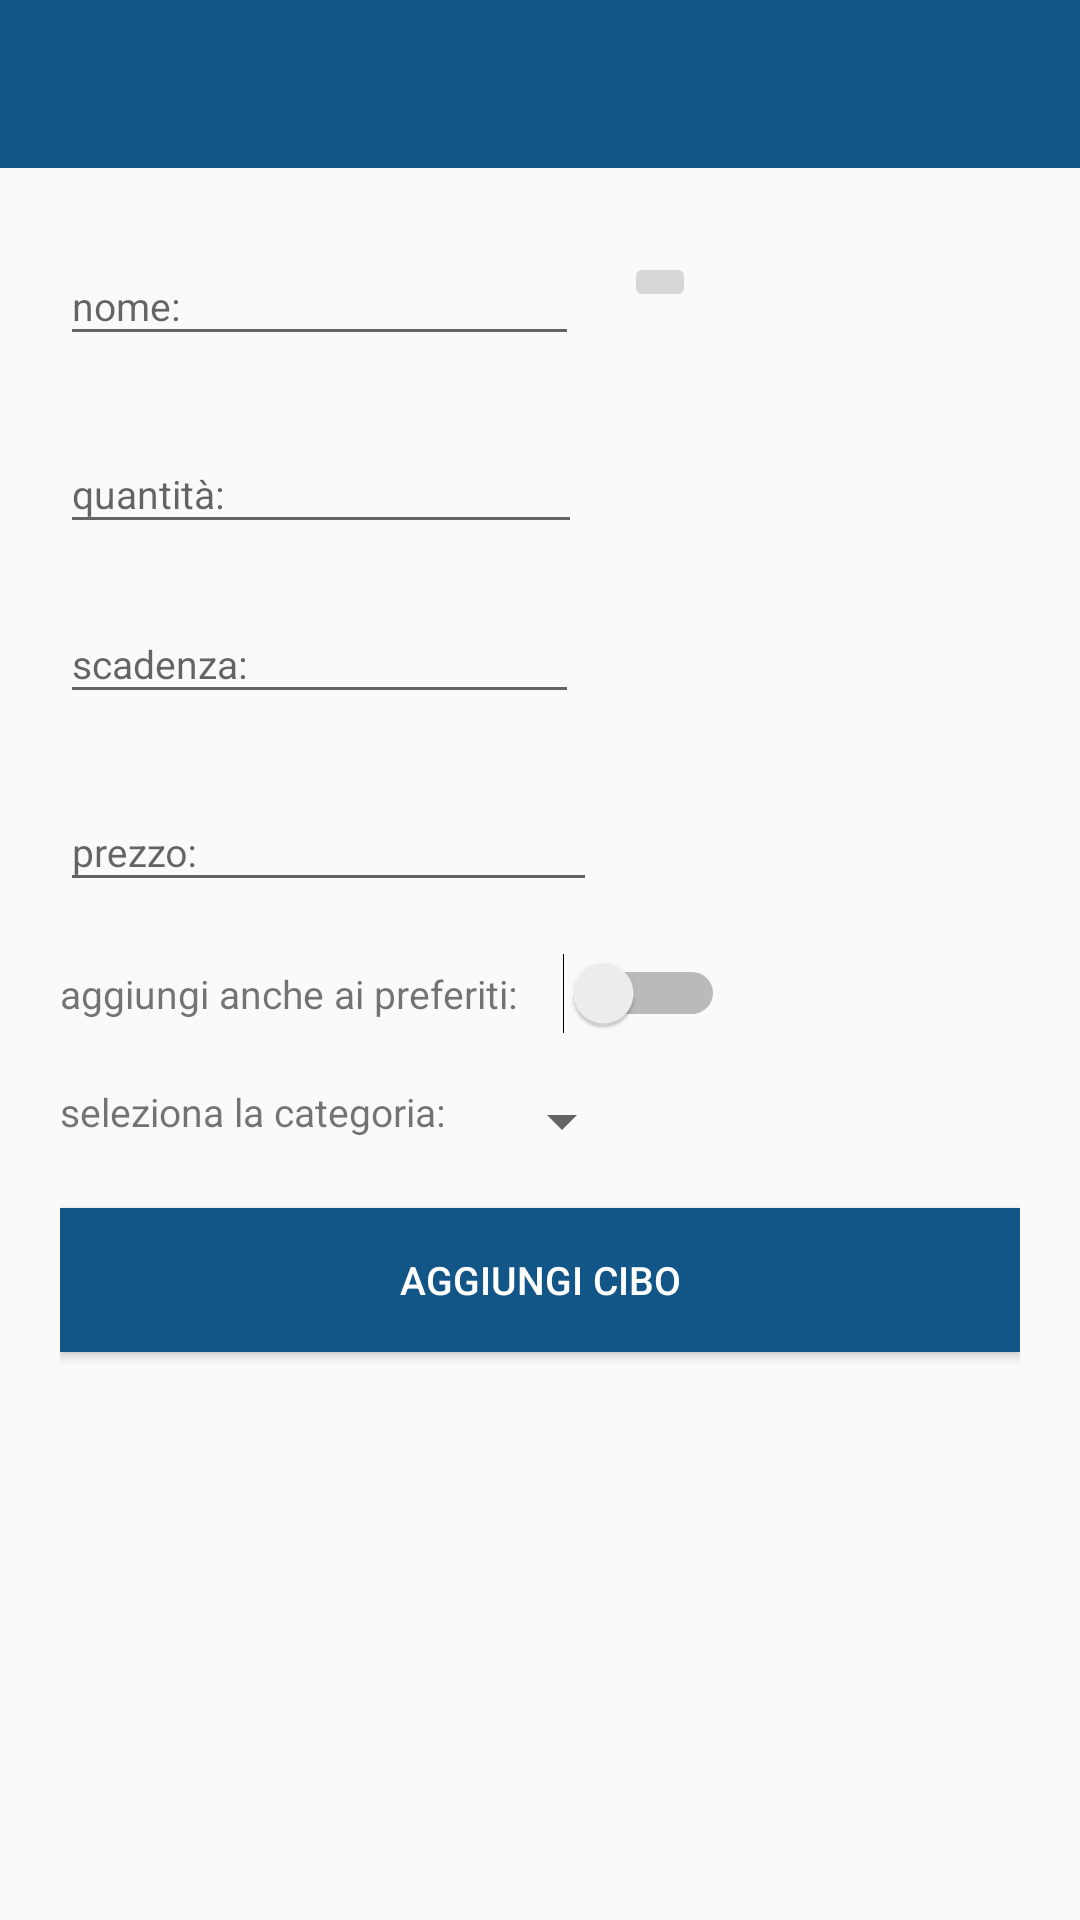

Android layout source for this screen:
<!-- AndroidManifest.xml: application theme MyMaterialTheme -->
<!-- res/layout/activity_add_element.xml -->
<?xml version="1.0" encoding="utf-8"?>
<LinearLayout android:layout_width="match_parent"
    android:layout_height="match_parent"
    xmlns:app="http://schemas.android.com/apk/res-auto"
    android:orientation="vertical"
    xmlns:android="http://schemas.android.com/apk/res/android">


    <LinearLayout
        android:layout_width="match_parent"
        android:layout_height="wrap_content"
        android:orientation="vertical" />

    <android.support.design.widget.AppBarLayout
        android:layout_width="match_parent"
        android:layout_height="wrap_content"
        android:theme="@style/ThemeOverlay.AppCompat.Dark.ActionBar">

        <android.support.v7.widget.Toolbar
            android:id="@+id/toolbar"
            android:layout_width="match_parent"
            android:layout_height="?attr/actionBarSize"
            android:background="?attr/colorPrimary"
            app:layout_scrollFlags="scroll|enterAlways"
            app:popupTheme="@style/ThemeOverlay.AppCompat.Light" />

    </android.support.design.widget.AppBarLayout>


    

    <ScrollView
        android:layout_width="match_parent"
        android:layout_height="match_parent">

        <LinearLayout android:layout_width="match_parent"
            android:layout_height="match_parent"
            xmlns:app="http://schemas.android.com/apk/res-auto"
            android:orientation="vertical"
            xmlns:android="http://schemas.android.com/apk/res/android"
            android:gravity="center"
            android:paddingLeft="20dp"
            android:paddingRight="20dp">


            <LinearLayout
                android:layout_width="match_parent"
                android:layout_height="wrap_content"
                android:orientation="horizontal"
                android:layout_marginTop="17dp">

                <android.support.design.widget.TextInputLayout
                    android:id="@+id/input_layout_name"
                    android:layout_width="wrap_content"
                    android:layout_height="wrap_content">

                    <AutoCompleteTextView
                        android:id="@+id/enteredNameOfFood"
                        android:layout_width="173dp"
                        android:layout_height="wrap_content"
                        android:hint="@string/name"
                        android:singleLine="true"/>

                </android.support.design.widget.TextInputLayout>

                <ImageButton
                    android:id="@+id/barcodeButton"
                    android:layout_width="wrap_content"
                    android:layout_height="wrap_content"
                    app:srcCompat="@drawable/barcode_24dp"
                    android:layout_marginLeft="15dp"
                    android:layout_marginTop="11dp"/>

            </LinearLayout>


            <android.support.design.widget.TextInputLayout
                android:id="@+id/input_layout_quantity"
                android:layout_width="match_parent"
                android:layout_height="wrap_content"
                android:layout_marginTop="17dp">

                <EditText
                    android:id="@+id/enteredQuantityOfFood"
                    android:layout_width="174dp"
                    android:layout_height="wrap_content"
                    android:ems="10"
                    android:hint="@string/supply"
                    android:inputType="number"
                    android:digits="0123456789"/>

            </android.support.design.widget.TextInputLayout>


            <android.support.design.widget.TextInputLayout
                android:id="@+id/input_layout_expirationDate"
                android:layout_width="match_parent"
                android:layout_height="wrap_content"
                    android:layout_marginTop="11dp" >

                <EditText
                    android:id="@+id/expirationDatePicked"
                    android:layout_width="173dp"
                    android:layout_height="wrap_content"
                    android:ems="10"
                    android:clickable="false"
                    android:focusableInTouchMode="false"
                    android:hint="@string/expiration"/>

            </android.support.design.widget.TextInputLayout>


            <android.support.design.widget.TextInputLayout
                android:id="@+id/input_layout_price"
                android:layout_width="match_parent"
                android:layout_height="wrap_content"
                android:layout_marginTop="17dp">

                <EditText
                    android:id="@+id/enteredPriceOfFood"
                    android:layout_width="179dp"
                    android:layout_height="wrap_content"
                    android:ems="10"
                    android:hint="@string/price"
                    android:inputType="numberDecimal"
                    android:textAllCaps="false" />

            </android.support.design.widget.TextInputLayout>


            <LinearLayout
                android:layout_width="match_parent"
                android:layout_height="wrap_content"
                android:orientation="horizontal"
                android:layout_marginTop="17dp">

                <TextView
                    android:layout_width="wrap_content"
                    android:layout_height="wrap_content"
                    android:id="@+id/addToFavoriteLabel"
                    android:text="@string/add_also_to_fav" />

                <Switch
                    android:id="@+id/addToFavoriteSwitch"
                    android:layout_width="wrap_content"
                    android:layout_height="wrap_content"
                    android:layout_marginLeft="15dp" />

            </LinearLayout>


            <LinearLayout
                android:layout_width="match_parent"
                android:layout_height="wrap_content"
                android:orientation="horizontal"
                android:layout_marginTop="17dp">

                <TextView
                    android:layout_width="wrap_content"
                    android:layout_height="wrap_content"
                    android:id="@+id/selectCategoryLabel"
                    android:text="@string/select_category" />

                <Spinner
                    android:id="@+id/categorySpinner"
                    android:layout_width="wrap_content"
                    android:layout_height="wrap_content"
                    android:layout_marginLeft="15dp"/>

            </LinearLayout>


            <Button
                android:id="@+id/doActionFoodButton"
                android:layout_width="match_parent"
                android:layout_height="wrap_content"
                android:layout_marginTop="17dp"
                android:text="@string/add_food"
                android:background="@color/colorPrimary"
                android:textColor="@android:color/white"/>

            <TextView
                android:id="@+id/enteredBarcodeOfFood"
                android:layout_width="wrap_content"
                android:layout_height="wrap_content"
                android:visibility="invisible"
                android:text=""/>

        </LinearLayout>

    </ScrollView>

</LinearLayout>
<!-- resources referenced by this layout -->
<resources>
  <color name="colorPrimary">#125688</color>
  <string name="add_also_to_fav">aggiungi anche ai preferiti:</string>
  <string name="add_food">Aggiungi cibo</string>
  <string name="expiration">scadenza:</string>
  <string name="name">nome:</string>
  <string name="price">prezzo:</string>
  <string name="select_category">seleziona la categoria:</string>
  <string name="supply">quantit\u00E0:</string>
  <style name="MyMaterialTheme" parent="MyMaterialTheme.Base" />
  <style name="MyMaterialTheme.Base" parent="Theme.AppCompat.Light.DarkActionBar">
          <item name="windowNoTitle">true</item>
          <item name="windowActionBar">false</item>
          <item name="colorPrimary">@color/colorPrimary</item>
          <item name="colorPrimaryDark">@color/colorPrimaryDark</item>
          <item name="colorAccent">#009688</item>
  
          <item name="actionMenuTextColor">#009688</item>
          <item name="android:actionMenuTextColor">#009688</item>
      </style>
  <color name="colorPrimaryDark">#125688</color>
</resources>
